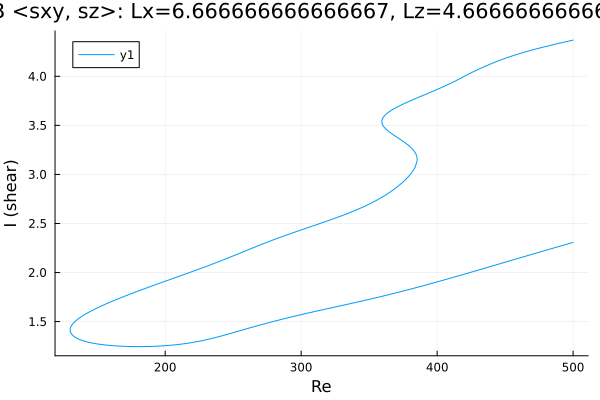

Values plotted in this chart, from the file beside it:
Re, shear
500.0, 4.369
499.3, 4.367
497.9, 4.363
496.8, 4.359
495.4, 4.355
494, 4.35
492.6, 4.346
491.2, 4.341
489.8, 4.336
488.3, 4.332
486.9, 4.327
485.5, 4.323
484.1, 4.318
482.7, 4.313
481.3, 4.308
479.9, 4.304
478.4, 4.299
477, 4.294
475.6, 4.289
474.2, 4.284
472.8, 4.279
471.4, 4.273
470, 4.268
468.5, 4.263
467.1, 4.257
465.7, 4.252
464.3, 4.246
462.9, 4.24
461.5, 4.235
460.1, 4.229
458.6, 4.223
457.2, 4.216
455.8, 4.21
454.4, 4.204
453, 4.197
451.6, 4.19
450.2, 4.184
448.7, 4.177
447.3, 4.169
445.9, 4.162
444.5, 4.155
443.1, 4.147
441.7, 4.139
440.3, 4.131
438.8, 4.123
437.4, 4.115
436, 4.106
434.6, 4.097
433.2, 4.089
431.8, 4.08
430.4, 4.071
428.9, 4.062
427.5, 4.052
426.1, 4.043
424.7, 4.033
423.3, 4.023
421.9, 4.013
420.5, 4.003
419.1, 3.993
417.6, 3.982
... 660 more rows
